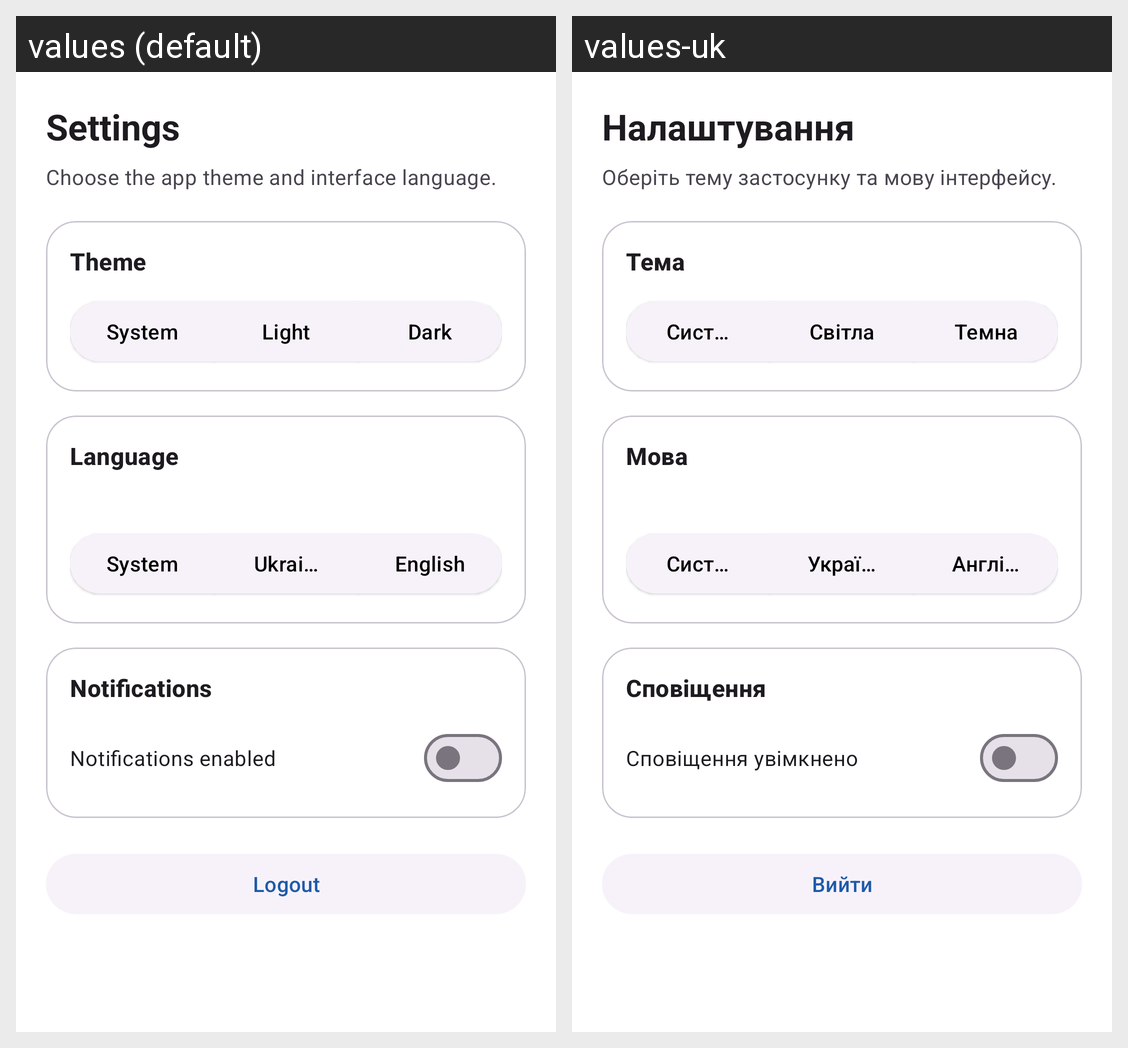

Strings drawn on this Android screen and how each of the app's shown locales translates them:
Android screen res/layout/fragment_settings.xml rendered under 2 locales, left to right: values (default), values-uk. Device: Nexus 5 (rendered at 1080×1920; each locale shown at half size, 540×960, under a caption strip naming it); theme Theme.MedicationManagement.
Strings drawn on this screen, with the default value and each locale's value (text and hints the layout hard-codes, and strings that could not be matched under every locale, appear in the picture but are not listed):

settings_title
  values: Settings
  values-uk: Налаштування

settings_description
  values: Choose the app theme and interface language.
  values-uk: Оберіть тему застосунку та мову інтерфейсу.

theme
  values: Theme
  values-uk: Тема

theme_system
  values: System
  values-uk: Системна

theme_light
  values: Light
  values-uk: Світла

theme_dark
  values: Dark
  values-uk: Темна

language
  values: Language
  values-uk: Мова

language_system
  values: System
  values-uk: Системна

language_ukrainian
  values: Ukrainian
  values-uk: Українська

language_english
  values: English
  values-uk: Англійська

notifications
  values: Notifications
  values-uk: Сповіщення

notifications_enabled_label
  values: Notifications enabled
  values-uk: Сповіщення увімкнено

logout
  values: Logout
  values-uk: Вийти
